Photos from the image-classification dataset "satalite_images" in the GitHub repository Jozzzef/airports_vs_airfields. Its 2 classes are: airfield, airport.

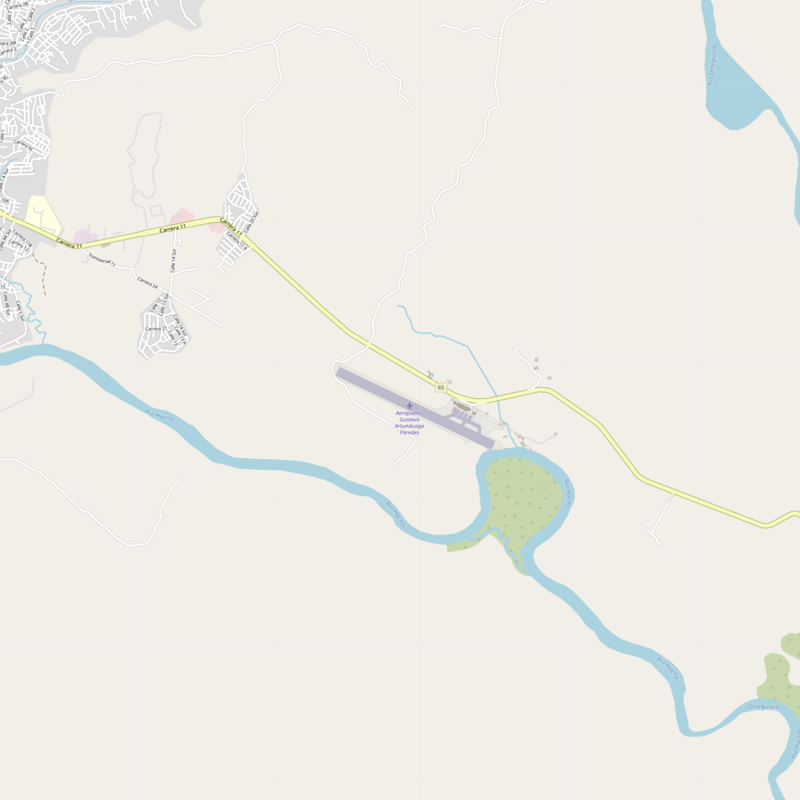
Label: airport

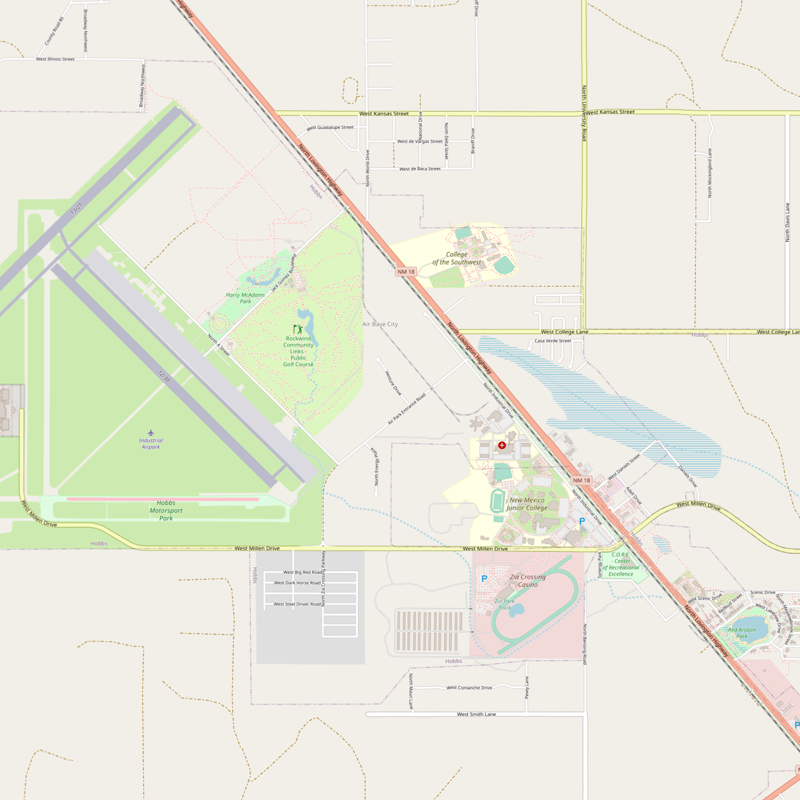
Label: airfield

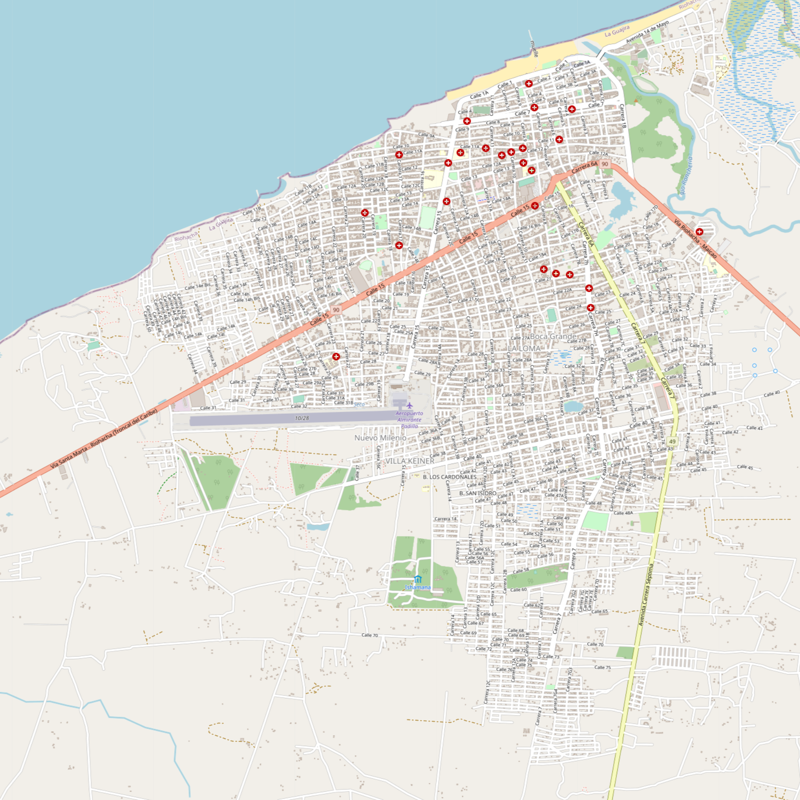
Label: airport

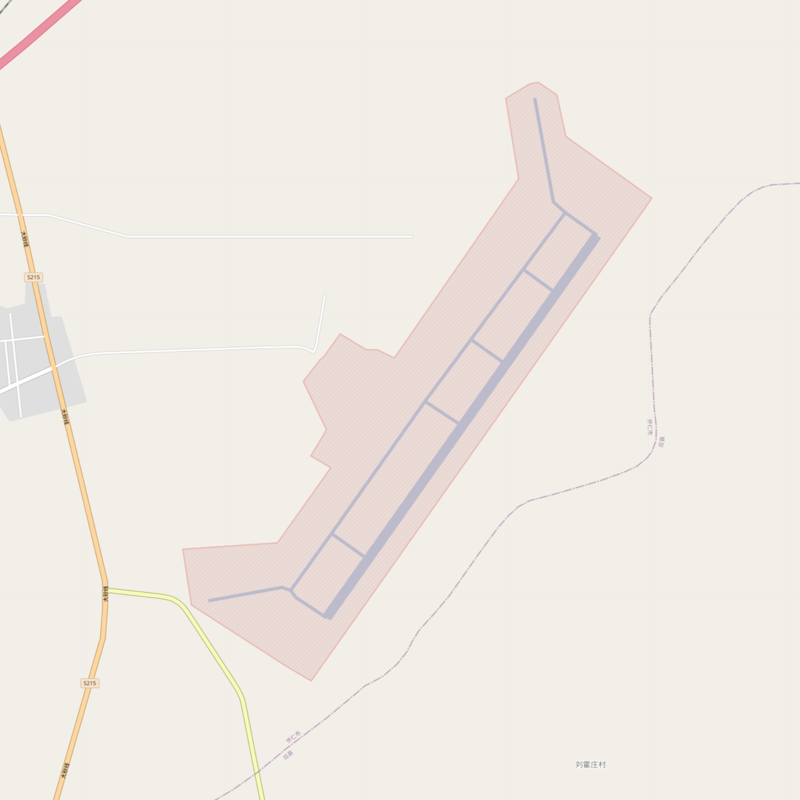
Label: airfield
